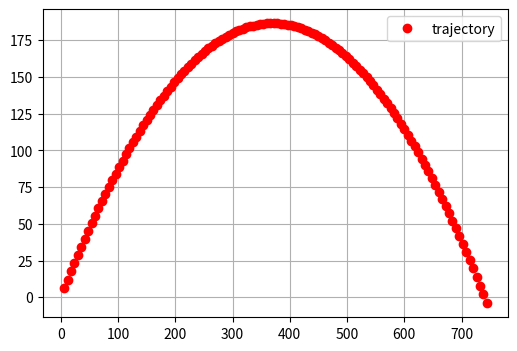

Recreate this plot in Python.
import numpy as np
import matplotlib . pyplot as plt



def force(m, g):
    return np.array([0, -m*g])
def one_step_euler(x,v,f,dt):
    #x=x+v*dt
    x+=v*dt
    v+=f*dt/m
    return x,v

x=np.array([0.0,0.0])## 1d array with two zero Values [0,0]
v=np.array([60.0,60.0])## m/sec
trajectory=[] ## A python list
g=9.81 # m/sec^2
m=2 # kg
dt=0.1# sec
while x[1]>=0:
    x,v=one_step_euler(x,v,force(m,g),dt)
    trajectory.append(x.copy())
    ##end of the loop
trajectory=np.array(trajectory)
fig=plt.figure(figsize=(6,4))## inches
plt.plot(trajectory[:,0], trajectory[:,1], 'ro',label='trajectory')
plt.legend(loc='best')
plt.grid()
plt.show()